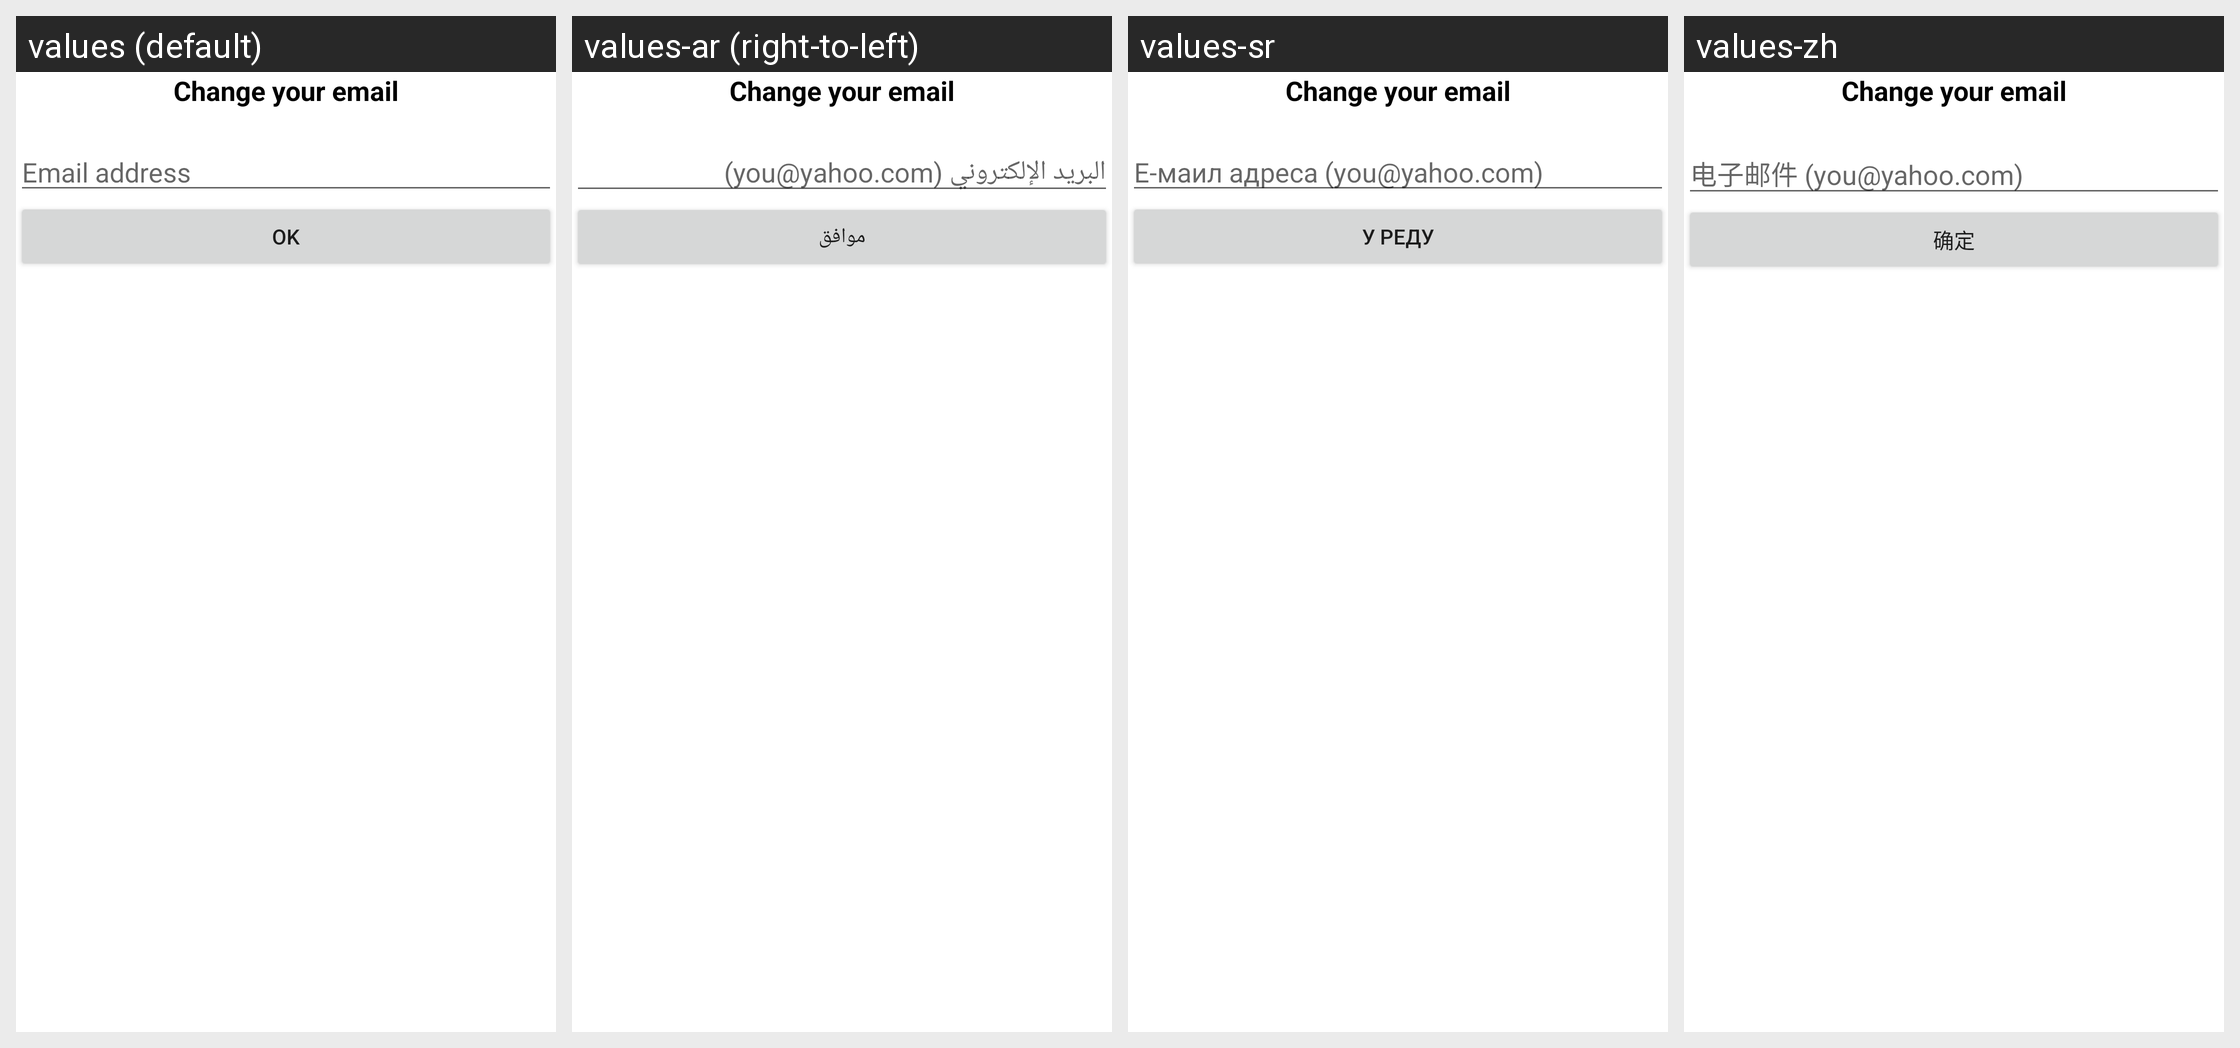

Locale-by-locale string values for the Android screen shown in this grid:
Android screen res/layout/emailchange.xml rendered under 4 locales, left to right: values (default), values-ar (right-to-left), values-sr, values-zh. Device: Nexus 5 (rendered at 1080×1920; each locale shown at half size, 540×960, under a caption strip naming it); theme Theme.MaterialComponents.DayNight.NoActionBar.
Other locales in the repository, not shown: values-cy, values-de, values-es, values-fa, values-fr, values-it, values-ms, values-nl, values-pt, values-ro, values-ru, values-sk, values-sl, values-sv, values-sw, values-tr, values-uk, values-vi.
Strings drawn on this screen, with the default value and each locale's value (text and hints the layout hard-codes, and strings that could not be matched under every locale, appear in the picture but are not listed):

cemail
  values: Change your email
  values-ar: Change your email  [not translated; the default value is used]
  values-sr: Change your email  [not translated; the default value is used]
  values-zh: Change your email  [not translated; the default value is used]

emailhint
  values: Email address
  values-ar: البريد الإلكتروني (you@yahoo.com)
  values-sr: Е-маил адреса (you@yahoo.com)
  values-zh: 电子邮件 (you@yahoo.com)

ok
  values: OK
  values-ar: موافق
  values-sr: у реду
  values-zh: 确定
